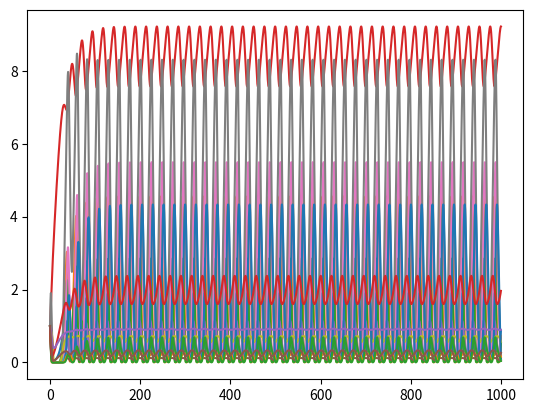

The matplotlib source for this figure:
__author__ = 'Justin Finkle'
__email__ = 'jfinkle@u.northwestern.edu'

import numpy as np
from scipy import integrate
import matplotlib.pyplot as plt

def hill(L, Ka, coeff):
    theta = (L**coeff)/(Ka**coeff+L**coeff)
    return theta

def mm(substrate, Km):
    rate = substrate/(Km+substrate)
    return rate

def goldbetter_ode(y, time):
    # Constants
    k1 = 0.4  # 1/h
    k2 = 0.2  # 1/h
    k3 = 0.4  # 1/nMh
    k4 = 0.2  # 1/h
    k5 = 0.4  # 1/h
    k6 = 0.2  # 1/h
    k7 = 0.5  # 1/nMh
    k8 = 0.1  # 1/h
    K_AP = 0.7  # nM
    K_AC = 0.6  # nM
    K_IB = 2.2  # nM
    k_dmb = 0.01  # 1/h
    k_dmc = 0.01  # 1/h
    k_dmp = 0.01  # 1/h
    k_dn = 0.01  # 1/h
    k_dnc = 0.12  # 1/h
    K_d = 0.3  # nM
    K_dp = 0.1  # nM
    K_p = 0.1  # nM
    K_mB = 0.4  # nM
    K_mC = 0.4  # nM
    K_mP = 0.31  # nM
    k_sb = 0.12  # 1/h
    k_sC = 1.6  # 1/h
    k_sP = 0.6  # 1/h
    m = 2  #
    n = 4  #
    v_1b = 0.5  # nM/h
    v_1c = 0.6  # nM/h
    v_1p = 0.4  # nM/h
    v_1pc = 0.4  # nM/h
    v_2b = 0.1  # nM/h
    v_2c = 0.1  # nM/h
    v_2p = 0.3  # nM/h
    v_2pc = 0.1  # nM/h
    v_3b = 0.5  # nM/h
    v_3pc = 0.4  # nM/h
    v_4b = 0.2  # nM/h
    v_4pc = 0.1  # nM/h
    v_phos = 0.4  # nM/h
    v_dbc = 0.5  # nM/h
    v_dbn = 0.6  # nM/h
    v_dcc = 0.7  # nM/h
    v_din = 0.8  # nM/h
    v_dpc = 0.7  # nM/h
    v_dpcc = 0.7  # nM/h
    v_dpcn = 0.7  # nM/h
    v_mB = 0.8  # nM/h
    v_mC = 1  # nM/h
    v_mP = 1.1  # nM/h
    v_sB = 1  # nM/h
    v_sC = 1.1  # nM/h
    v_sP = 1.5  # nM/h

    # Unpack y
    B_N, M_P, M_C, M_B, P_C, P_CP, PC_C, C_C, C_CP, PC_CP, PC_N, PC_NP, I_N, B_C, B_CP, B_NP = y

    # Equations
    # mRNAs of Per, Cry, and Bmal1
    dMP_dt = v_sP * hill(B_N, K_AP, n) - v_mP * mm(M_P, K_mP) - k_dmp * M_P
    dMC_dt = v_sC * hill(B_N, K_AC, n) - v_mC * mm(M_C, K_mC) - k_dmc * M_C

    # The hill kinects are switched for this because B_N represses MB transcription
    dMB_dt = v_sB * hill(K_IB, B_N, m) - v_mB * mm(M_B, K_mB) - k_dmb * M_B

    # Phosphorylated and nonphosphorylated proteins PER and CRY in cytosol
    dPC_dt = k_sP * M_P - v_1p * mm(P_C, K_p) + v_2p * mm(P_CP, K_dp) + k4 * PC_C - k3 * P_C * C_C - k_dn * P_C
    dCC_dt = k_sC * M_C - v_1c * mm(C_C, K_p) + v_2c * mm(C_CP, K_dp) + k4 * PC_C - k3 * P_C * C_C - k_dnc * C_C
    dPCP_dt = v_1p * mm(P_C, K_p) - v_2p * mm(P_CP, K_dp) - v_dpc * mm(P_CP, K_d) - k_dn * P_CP
    dCCP_dt = v_1c * mm(C_C, K_p) - v_2c * mm(C_CP, K_dp) - v_dcc * mm(C_CP, K_d) - k_dn * C_CP

    # Phosphorylated and nonphosphorylated PER-CRY complex in cytosol and nucleus
    dPCC_dt = -v_1pc * mm(PC_C, K_p) + v_2pc * mm(PC_CP,
                                                  K_dp) - k4 * PC_C + k3 * P_C * C_C + k2 * PC_N - k1 * PC_C - k_dn * PC_C
    dPCN_dt = -v_3pc * mm(PC_N, K_p) + v_4pc * mm(PC_NP,
                                                  K_dp) - k2 * PC_N + k1 * PC_C - k7 * B_N * PC_N + k8 * I_N - k_dn * PC_N
    dPCCP_dt = v_1pc * mm(PC_C, K_p) - v_2pc * mm(PC_CP, K_dp) - v_dpcc * mm(PC_CP, K_d) - k_dn * PC_CP
    dPCNP_dt = v_3pc * mm(PC_N, K_p) - v_4pc * mm(PC_NP, K_dp) - v_dpcn * mm(PC_NP, K_d) - k_dn * PC_NP

    # Phosphorylated and nonphosphorylated protein BMAL1 in the cytosol and nucleus:
    dBC_dt = k_sb * M_B - v_1b * mm(B_C, K_p) + v_2b * mm(B_CP, K_dp) - k5 * B_C + k6 * B_N - k_dn * B_C
    dBCP_dt = v_1b * mm(B_C, K_p) - v_2b * mm(B_CP, K_dp) - v_dbc * mm(B_CP, K_d) - k_dn * B_CP
    dBN_dt = -v_3b * mm(B_N, K_p) + v_4b * mm(B_NP, K_dp) + k5 * B_C - k6 * B_N - k7 * B_N * PC_N + k8 * I_N - k_dn * B_N
    dBNP_dt = v_3b * mm(B_N, K_p) - v_4b * mm(B_NP, K_dp) - v_dbn * mm(B_NP, K_d) - k_dn * B_NP

    # Inactive complex between PER-CRY and CLOCK-BMAL1 in nucleus
    dIN_dt = -k8 * I_N + k7 * B_N * PC_N - v_din * mm(I_N, K_d) - k_dn * I_N

    return (dBN_dt, dMP_dt, dMC_dt, dMB_dt, dPC_dt, dPCP_dt, dPCC_dt,
            dCC_dt, dCCP_dt, dPCCP_dt, dPCN_dt, dPCNP_dt, dIN_dt,
            dBC_dt, dBCP_dt, dBNP_dt)

if __name__ == "__main__":
    t = np.linspace(0, 1000, 10000)
    states = 16
    y0 = tuple([1]*states)
    Y = integrate.odeint(goldbetter_ode, y0, t)
    plt.plot(t, Y)
    plt.show()